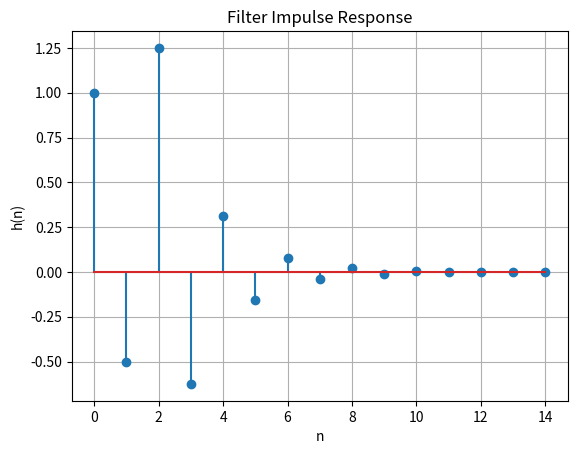

Reproduce this figure in Python.
import numpy as np
import matplotlib.pyplot as plt

N = 15

def h(N):
	h = []
	for i in range(N):
		o = 0;
		if i >= 0:
			o += pow(-0.5,i)
		if i-2 >= 0:
			o += pow(-0.5,i-2)
		h.append(o)
		
	return h

plt.figure()
plt.grid()
plt.stem(h(N))
plt.xlabel('n')
plt.ylabel('h(n)')
plt.title("Filter Impulse Response")
plt.show()
